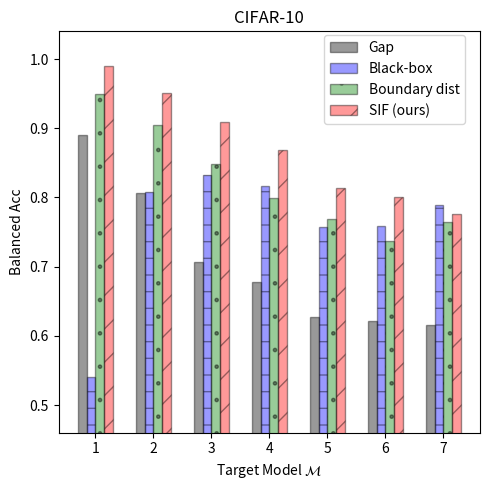

This chart was generated by the following Python code:
"""Plotting the MI attack results for CIFAR10"""
import numpy as np
import matplotlib.pyplot as plt
import matplotlib.patches as mpatches

datasets = ['cifar10', 'cifar100', 'tiny_imagenet']
target_models = ['1', '2', '3', '4', '5', '6', '7']
attacks  = ['Gap', 'Black-box', 'Boundary dist', 'SIF']

dataset = datasets[0]
n_groups = len(target_models)

attack_score_dict = {dataset: {
    '1': {'Gap': 0.89,    'Black-box': 0.54,    'Boundary dist': 0.95,  'SIF': 0.99},    # 100
    '2': {'Gap': 0.807,   'Black-box': 0.808,   'Boundary dist': 0.904, 'SIF': 0.951},   # 1k
    '3': {'Gap': 0.7068,  'Black-box': 0.833,   'Boundary dist': 0.849, 'SIF': 0.9088},  # 5k
    '4': {'Gap': 0.678,   'Black-box': 0.8159,  'Boundary dist': 0.799, 'SIF': 0.8689},  # 10k
    '5': {'Gap': 0.627,   'Black-box': 0.7572,  'Boundary dist': 0.769, 'SIF': 0.813133333333333},  # 15k
    '6': {'Gap': 0.62205, 'Black-box': 0.7583,  'Boundary dist': 0.737, 'SIF': 0.8001},  # 20k
    '7': {'Gap': 0.61556, 'Black-box': 0.78896, 'Boundary dist': 0.764, 'SIF': 0.7766},  # 25k
}}

fig, ax = plt.subplots(figsize=(5, 5))
index = np.arange(n_groups)
bar_width = 0.15
opacity = 0.4

# attack rectangle: all of Gap
values1 = [attack_score_dict[dataset]['1']['Gap'], attack_score_dict[dataset]['2']['Gap'],
           attack_score_dict[dataset]['3']['Gap'], attack_score_dict[dataset]['4']['Gap'],
           attack_score_dict[dataset]['5']['Gap'], attack_score_dict[dataset]['6']['Gap'],
           attack_score_dict[dataset]['7']['Gap']]
rects1 = plt.bar(index + bar_width, values1, bar_width,
                 alpha=opacity,
                 color='black',
                 edgecolor='black',
                 label='Gap')

values2 = [attack_score_dict[dataset]['1']['Black-box'], attack_score_dict[dataset]['2']['Black-box'],
           attack_score_dict[dataset]['3']['Black-box'], attack_score_dict[dataset]['4']['Black-box'],
           attack_score_dict[dataset]['5']['Black-box'], attack_score_dict[dataset]['6']['Black-box'],
           attack_score_dict[dataset]['7']['Black-box']]
rects2 = plt.bar(index + 2*bar_width, values2, bar_width,
                 alpha=opacity,
                 color='blue',
                 edgecolor='black',
                 hatch='-',
                 label='Black-box')

values3 = [attack_score_dict[dataset]['1']['Boundary dist'], attack_score_dict[dataset]['2']['Boundary dist'],
           attack_score_dict[dataset]['3']['Boundary dist'], attack_score_dict[dataset]['4']['Boundary dist'],
           attack_score_dict[dataset]['5']['Boundary dist'], attack_score_dict[dataset]['6']['Boundary dist'],
           attack_score_dict[dataset]['7']['Boundary dist']]
rects3 = plt.bar(index + 3*bar_width, values3, bar_width,
                 alpha=opacity,
                 color='green',
                 edgecolor='black',
                 hatch='.',
                 label='Boundary dist')

values4 = [attack_score_dict[dataset]['1']['SIF'], attack_score_dict[dataset]['2']['SIF'],
           attack_score_dict[dataset]['3']['SIF'], attack_score_dict[dataset]['4']['SIF'],
           attack_score_dict[dataset]['5']['SIF'], attack_score_dict[dataset]['6']['SIF'],
           attack_score_dict[dataset]['7']['SIF']]
rects4 = plt.bar(index + 4*bar_width, values4, bar_width,
                 alpha=opacity,
                 color='red',
                 edgecolor='black',
                 hatch='/',
                 label='SIF (ours)')

plt.xlabel('Target Model $\mathcal{M}$')
plt.ylabel('Balanced Acc')
plt.ylim(bottom=0.46, top=1.04)
plt.xticks(index + 2.5*bar_width, ('1', '2', '3', '4', '5', '6', '7'))
plt.yticks([0.5, 0.6, 0.7, 0.8, 0.9, 1.0])
plt.title('CIFAR-10')
plt.legend((rects1, rects2, rects3, rects4), ('Gap', 'Black-box', 'Boundary dist', 'SIF (ours)'),
           loc=(0.63, 0.77), ncol=1, fancybox=True, prop={'size': 10})
plt.tight_layout()
# plt.show()
plt.savefig('cifar10_attack_scores.png', dpi=350)

